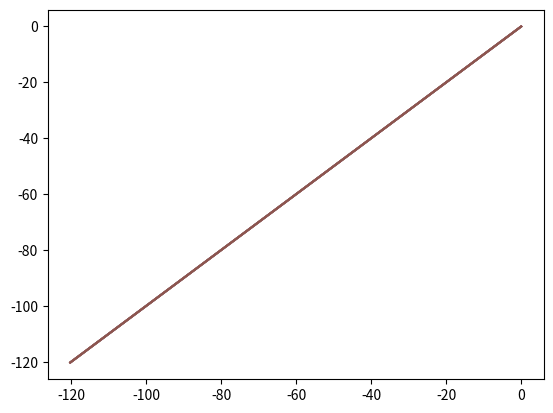

Here is the Python script that generated this plot:
# Very simple 

import math as m
import numpy as n
import matplotlib.pyplot as p

t = 0.1 #s
g = 9.81 # m/s^2
a = -g
v_int = 0 # m/s

def trajectory():
	angles = n.linspace(20,70,6)
	num_steps = 50
	x = n.zeros([num_steps + 1, 2])
	v = n.zeros([num_steps + 1, 2])

	for angle in angles:
		angle_rad = m.pi * angle / 180
		x[0,0] = 0
		x[0,1] = 0
		v[0,0] = v_int * m.cos(angle_rad)
		v[0,1] = v_int * m.sin(angle_rad)
		
		for i in range(num_steps):
			x[i+1] = x[i] + t * v[i]
			v[i+1] = v[i] + t * a
		p.plot(x[:,0], x[:,1])
		p.show()
	return x, v

x, v = trajectory()
